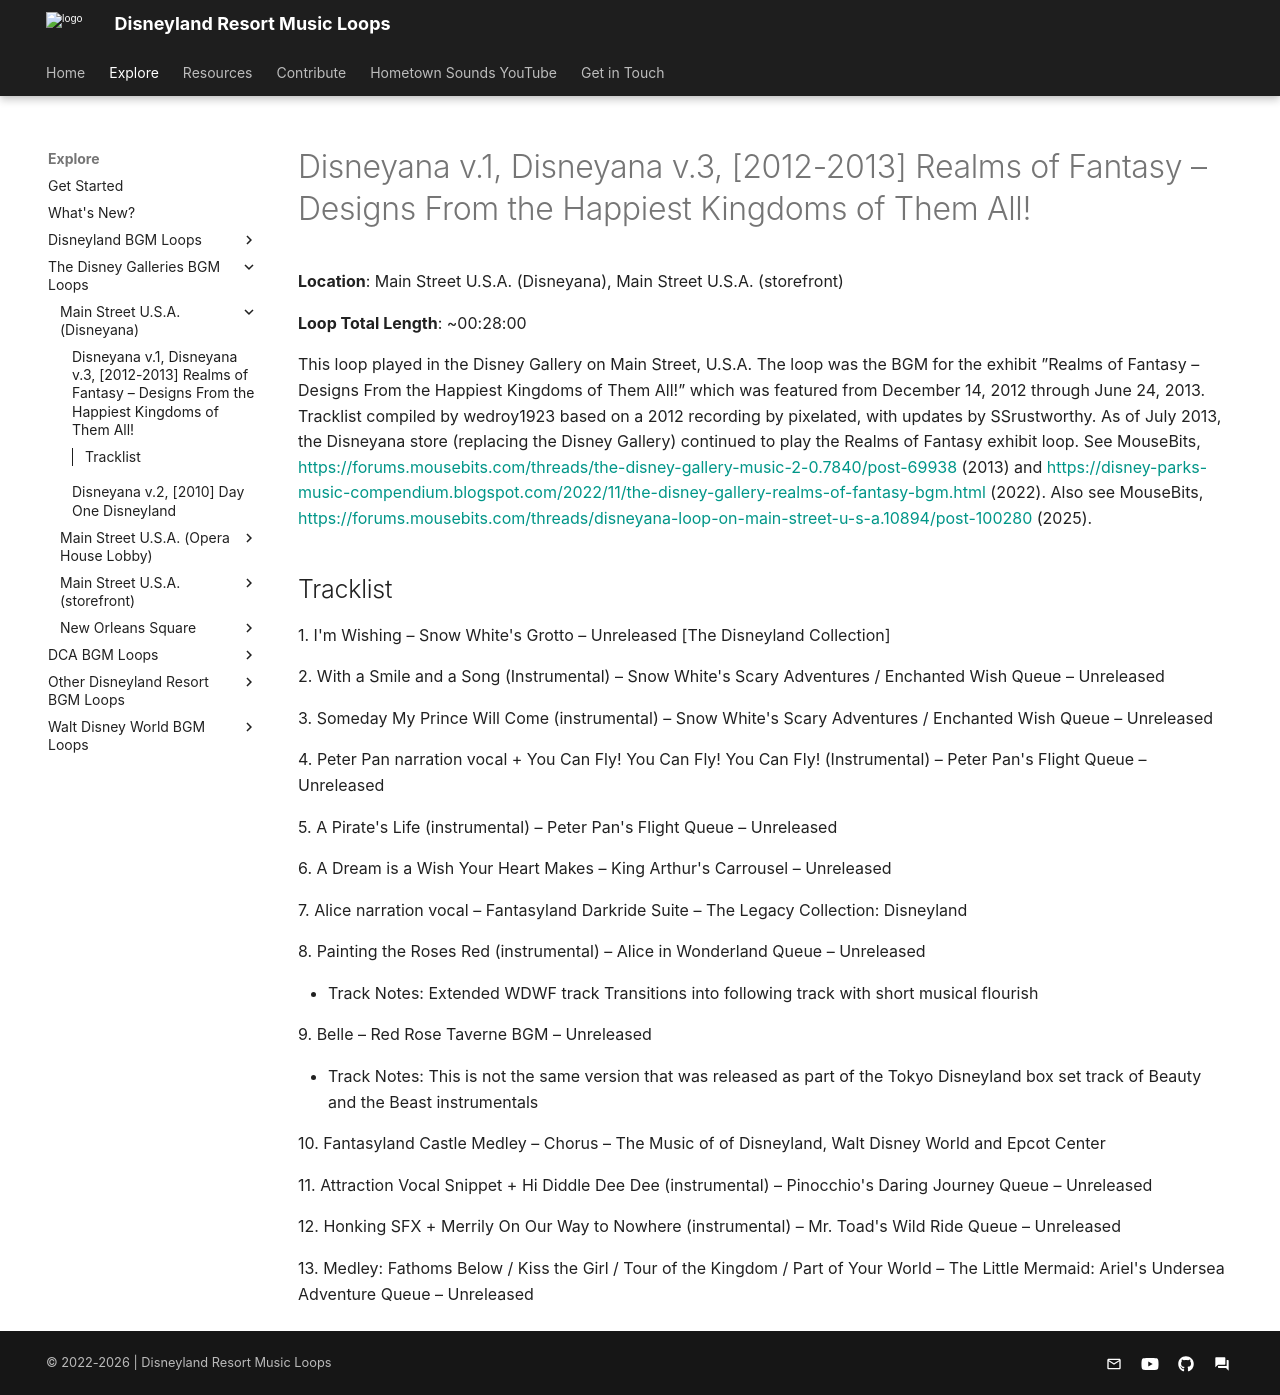

repository: SSrustworthy/DLRML-docs · page: explore/Disney Galleries/Main Street U.S.A. (Disneyana)/Disneyana_v_1_Disneyana_v_3_Realms_of_Fantasy_Designs_From_the_Happies/index.html · generator: mkdocs

# Disneyana v.1, Disneyana v.3, [2012-2013] Realms of Fantasy – Designs From the Happiest Kingdoms of Them All!

**Location**: Main Street U.S.A. (Disneyana), Main Street U.S.A. (storefront)

**Loop Total Length**: ~00:28:00

This loop played in the Disney Gallery on Main Street, U.S.A. The loop was the BGM for the exhibit ”Realms of Fantasy  – Designs From the Happiest Kingdoms of Them All!” which was featured from December 14, 2012 through June 24, 2013. Tracklist compiled by wedroy1923 based on a 2012 recording by pixelated, with updates by SSrustworthy. As of July 2013, the Disneyana store (replacing the Disney Gallery) continued to play the Realms of Fantasy exhibit loop. See MouseBits, [https://forums.mousebits.com/threads/the-disney-gallery-music-2-0.7840/post-69938](https://forums.mousebits.com/threads/the-disney-gallery-music-2-0.7840/post-69938) (2013) and [https://disney-parks-music-compendium.blogspot.com/2022/11/the-disney-gallery-realms-of-fantasy-bgm.html](https://disney-parks-music-compendium.blogspot.com/2022/11/the-disney-gallery-realms-of-fantasy-bgm.html) (2022). Also see MouseBits, [https://forums.mousebits.com/threads/disneyana-loop-on-main-street-u-s-a.10894/post-100280](https://forums.mousebits.com/threads/disneyana-loop-on-main-street-u-s-a.10894/post-100280) (2025).

## Tracklist

1\. I'm Wishing – Snow White's Grotto – Unreleased [The Disneyland Collection]



2\. With a Smile and a Song (Instrumental) – Snow White's Scary Adventures / Enchanted Wish Queue – Unreleased



3\. Someday My Prince Will Come (instrumental) – Snow White's Scary Adventures / Enchanted Wish Queue – Unreleased



4\. Peter Pan narration vocal + You Can Fly! You Can Fly! You Can Fly! (Instrumental) – Peter Pan's Flight Queue – Unreleased



5\. A Pirate's Life (instrumental) – Peter Pan's Flight Queue – Unreleased



6\. A Dream is a Wish Your Heart Makes – King Arthur's Carrousel – Unreleased



7\. Alice narration vocal – Fantasyland Darkride Suite – The Legacy Collection: Disneyland



8\. Painting the Roses Red (instrumental) – Alice in Wonderland Queue – Unreleased

- Track Notes: Extended WDWF track
Transitions into following track with short musical flourish

9\. Belle – Red Rose Taverne BGM – Unreleased

- Track Notes: This is not the same version that was released as part of the Tokyo Disneyland box set track of Beauty and the Beast instrumentals

10\. Fantasyland Castle Medley – Chorus – The Music of of Disneyland, Walt Disney World and Epcot Center



11\. Attraction Vocal Snippet + Hi Diddle Dee Dee (instrumental) – Pinocchio's Daring Journey Queue – Unreleased



12\. Honking SFX + Merrily On Our Way to Nowhere (instrumental) – Mr. Toad's Wild Ride Queue – Unreleased



13\. Medley: Fathoms Below / Kiss the Girl / Tour of the Kingdom / Part of Your World – The Little Mermaid: Ariel's Undersea Adventure Queue – Unreleased
